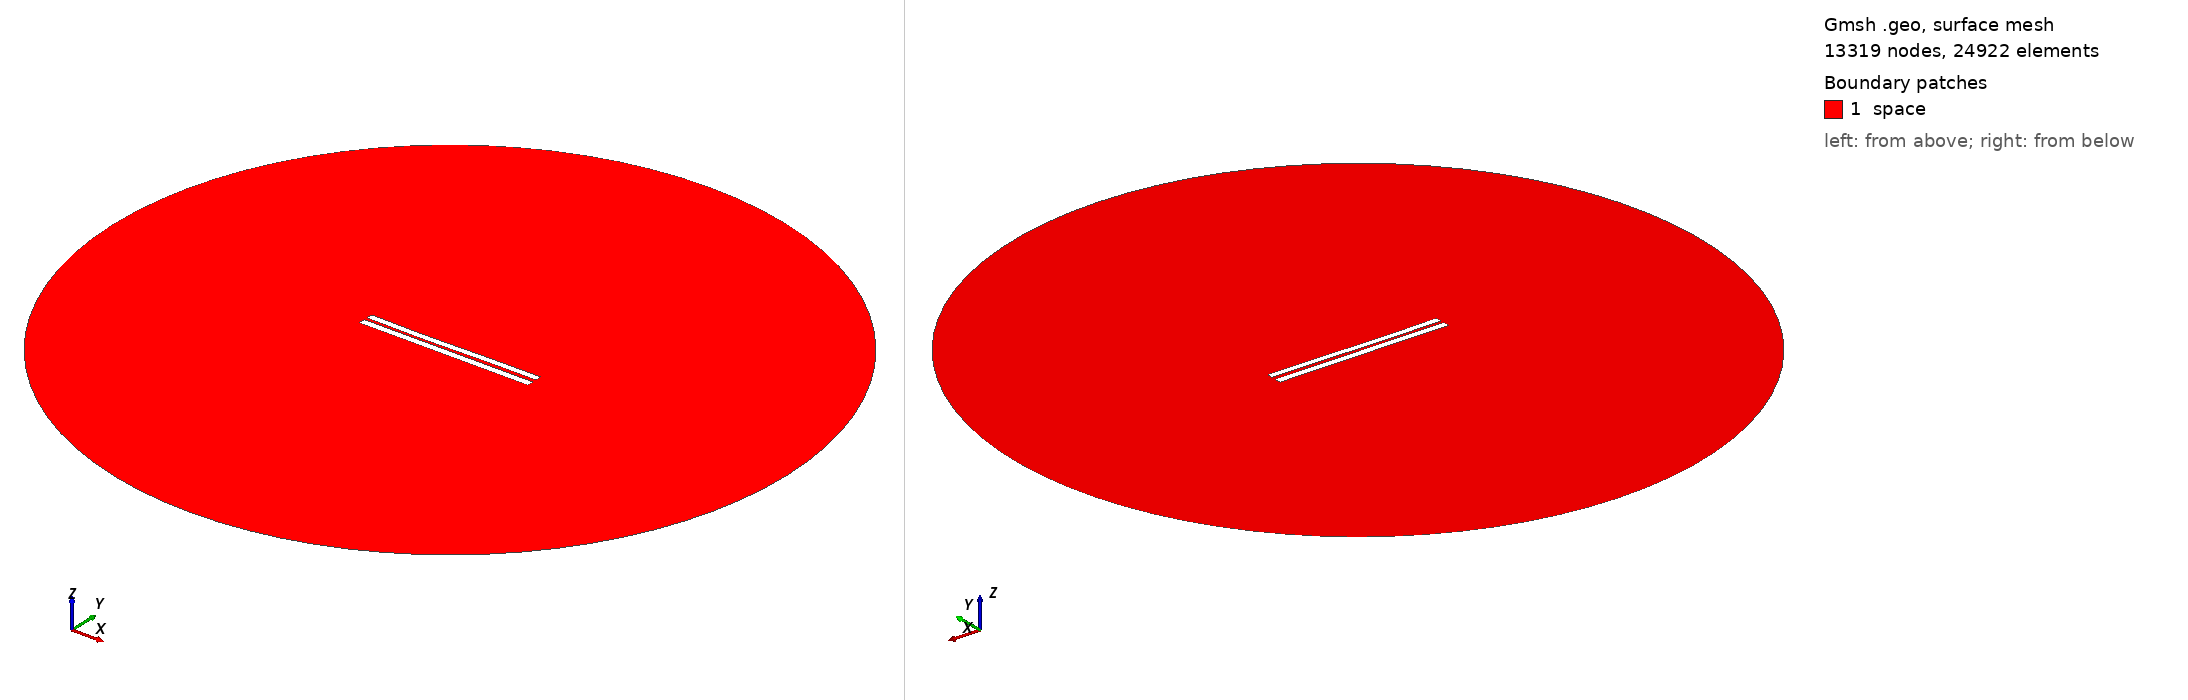

Gmsh geometry script, surface-meshed: 13319 nodes, 24922 surface elements. Boundary patches (legend numbers): 1 space. Left view from above one corner, right view from below the opposite corner. Legend entries are the model's physical surfaces. The drawing asked Gmsh for element sizes between 1% and 20% of the model's largest extent; the script's own settings can give other sizes.

=== 4253.geo (drawn) ===
//---------------------------------------
// Geometry kernel
//---------------------------------------

SetFactory("OpenCASCADE");



//---------------------------------------
// Parameters of the geometry
//---------------------------------------

// Overetch of the upper plate
overetch = 0.125;

// Distance between the plates
distance = 1.75;

// Discretization over the x axis (for the deformation)
nx = 50; 

// Length of the plate
L = 100 - overetch; 

// Number of modes
n = 4; 

// 1st mode coefficient
coeff(1) = 0.15;
beta(1) = 0.596864 * 3.1415926535 / L;

// 2nd mode coefficient
coeff(2) = -0.15;
beta(2) = 1.49418 * 3.1415926535 / L;

// 3rd mode coefficient
coeff(3) = -0.15;
beta(3) = 2.50025 * 3.1415926535 / L;

// 4th mode coefficient
coeff(4) = 0.0;
beta(4) = 3.49999 * 3.1415926535 / L;



//---------------------------------------
// Upper plate (deformed rectangle)
//---------------------------------------

// Coordiantes of the upper plate
xmin = -50;
xmax = 50 - overetch;

// Height of the upper plate
yheight = 4 - 2 * overetch;

// Indexes of the points
UpperID[] = {};
LowerID[] = {};
LeftID[] = {};
RightID[] = {};

// Point index
p = 1;

// Horizontal edges
For i In {1:nx}
    x = xmin + (i-1)*(xmax - xmin)/(nx-1);

    y_bottom = distance / 2 + overetch;
    For j In {1:n}
        C = (Cosh(beta(j)*L) + Cos(beta(j)*L)) / (Sinh(beta(j)*L) + Sin(beta(j)*L));
        y_bottom  = y_bottom + coeff(j) * (Cosh(beta(j)*(x+50)) - Cos(beta(j)*(x+50)) - C * (Sinh(beta(j)*(x+50)) - Sin(beta(j)*(x+50))));
    EndFor

    y_top = y_bottom + yheight;

    Point(p) = {x, y_top, 0, 1.0};
    UpperID[i] = p;
    p = p + 1;

    Point(p) = {x, y_bottom, 0, 1.0};
    LowerID[i] = p;
    p = p + 1;
EndFor

// Create point lists
UpperPts[] = {}; LowerPts[] = {};
For i In {1:nx}
  UpperPts[] += {UpperID[i]};
  LowerPts[] += {LowerID[i]};
EndFor

// Build splines
Spline(1) = {UpperPts[]};
Spline(2) = {LowerPts[]};
Line(3) = {LowerPts[nx-1], UpperPts[nx-1]};
Line(4) = {LowerPts[0], UpperPts[0]};

// Build the plane surface
Curve Loop(1) = {2, 3, -1, -4};
Plane Surface(1) = {1};



//---------------------------------------
// Lower plate (rectangle)
//---------------------------------------

// Vertices
Point(1001) = {-50, -1, 0, 1.0};
Point(1002) = { 50, -1, 0, 1.0};
Point(1003) = { 50,  -5, 0, 1.0};
Point(1004) = {-50,  -5, 0, 1.0};

// Edges
Line(5) = {1001, 1002};
Line(6) = {1002, 1003};
Line(7) = {1003, 1004};
Line(8) = {1004, 1001};

// Plane surface
Line Loop(2) = {5, 6, 7, 8};
Plane Surface(2) = {2}; 



//---------------------------------------
// Outer (fictious) boundary
//---------------------------------------

// Points
Point(1005) = {0, 0, 0};       // Center
Point(1006) = {200, 0, 0};     // Start point
Point(1007) = {0, 200, 0};     // 90 degrees
Point(1008) = {-200, 0, 0};    // 180 degrees
Point(1009) = {0, -200, 0};    // 270 degrees

// Circle arcs (each needs start, center, end)
Circle(9) = {1006, 1005, 1007};
Circle(10) = {1007, 1005, 1008};
Circle(11) = {1008, 1005, 1009};
Circle(12) = {1009, 1005, 1006};

// Plane surface for the entire domain
Curve Loop(3) = {9, 10, 11, 12};
Surface(3) = {3};

// Subtract the plates from the whole domain to obtain the actual domain where we want to solve the equations
BooleanDifference{ Surface{3}; Delete; }{ Surface{1}; Surface{2}; Delete; }




//---------------------------------------
// Transfinite Lines/Curves
//---------------------------------------

// Set the number of points on the boundaries
r = 7;

// Plates
Transfinite Curve {1, 2} = 50*r Using Progression 1;
Transfinite Curve {3, 4} = 2*r Using Progression 1;
Transfinite Line {5, 7} = 50*r Using Progression 1;
Transfinite Line {6, 8} = 2*r Using Progression 1;

// Outer boundary
Transfinite Line {9, 10, 11, 12} = 20 Using Progression 1;



//---------------------------------------
// Physical groups
//---------------------------------------                

// Physical curves (boundaries)
Physical Line("force_segment", 10) = {2};
Physical Line("upper_plate", 11) = {1, 3, 4};
Physical Line("lower_plate", 12) = {5, 6, 7, 8};
Physical Line("boundary", 20) = {9, 10, 11, 12};

// Physical Surfaces
Physical Surface("space", 30) = {3};



//---------------------------------------
// 6. Generate the Mesh
//---------------------------------------

// 2D mesh generation
Mesh 2;
